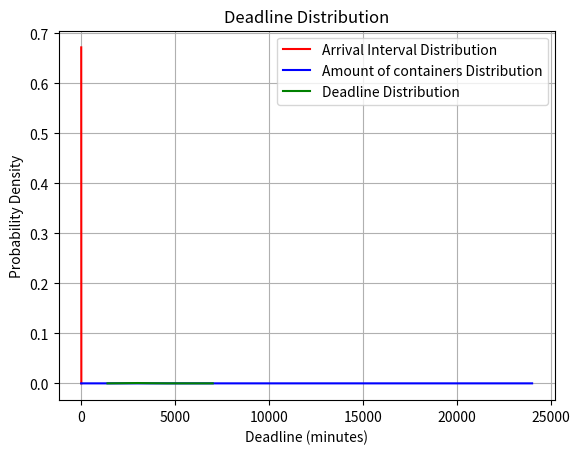

This figure's Python source:
import numpy as np
import matplotlib.pyplot as plt
from scipy.stats import gamma

#%% Plotting the arrival interval distribution
# Parameters
mean = 1
max_val = 7

# Gamma distribution: mean = shape * scale
shape = 3  # Choose shape > 1 to ensure PDF(0) = 0
scale = mean / shape  # Solve for scale

# Generate x values
x = np.linspace(1, max_val, 1000)
# Compute Gamma PDF
y = gamma.pdf(x, a=shape, scale=scale)

# Plot
plt.plot(x, y, label='Arrival Interval Distribution', color='red')
plt.title("Arrival Interval Distribution")
plt.xlabel("Arrival Interval (days)")
plt.ylabel("Probability Density")
plt.grid(True)
plt.legend()
plt.show()

#%% Plotting the amount of containers distribution
import numpy as np
import matplotlib.pyplot as plt
from scipy.stats import gamma
# Parameters
mean = 7065
shape = 8
scale = mean / shape
max_val = 24000

# Extend x range from 0 to max
x = np.linspace(0, max_val, 1000)
y = gamma.pdf(x, a=shape, scale=scale)

# Plot
plt.plot(x, y, label='Amount of containers Distribution', color='blue')
plt.title("Amount of Containers Arriving Distribution")
plt.xlabel("# of Containers arriving")
plt.ylabel("Probability Density")
plt.grid(True)
plt.legend()
plt.show()

#%% Plotting the deadline normal distribution, to measure performance
import numpy as np
import matplotlib.pyplot as plt
from scipy.stats import gamma
# Parameters
mean = 3000
shape = 25
scale = mean / shape
max_val = 7000

# Extend x range from 0 to max
x = np.linspace(1400, max_val, 1000)
y = gamma.pdf(x, a=shape, scale=scale)

# Plot
plt.plot(x, y, label='Deadline Distribution', color='green')
plt.title("Deadline Distribution")
plt.xlabel("Deadline (minutes)")
plt.ylabel("Probability Density")
plt.grid(True)
plt.legend()
plt.show()

